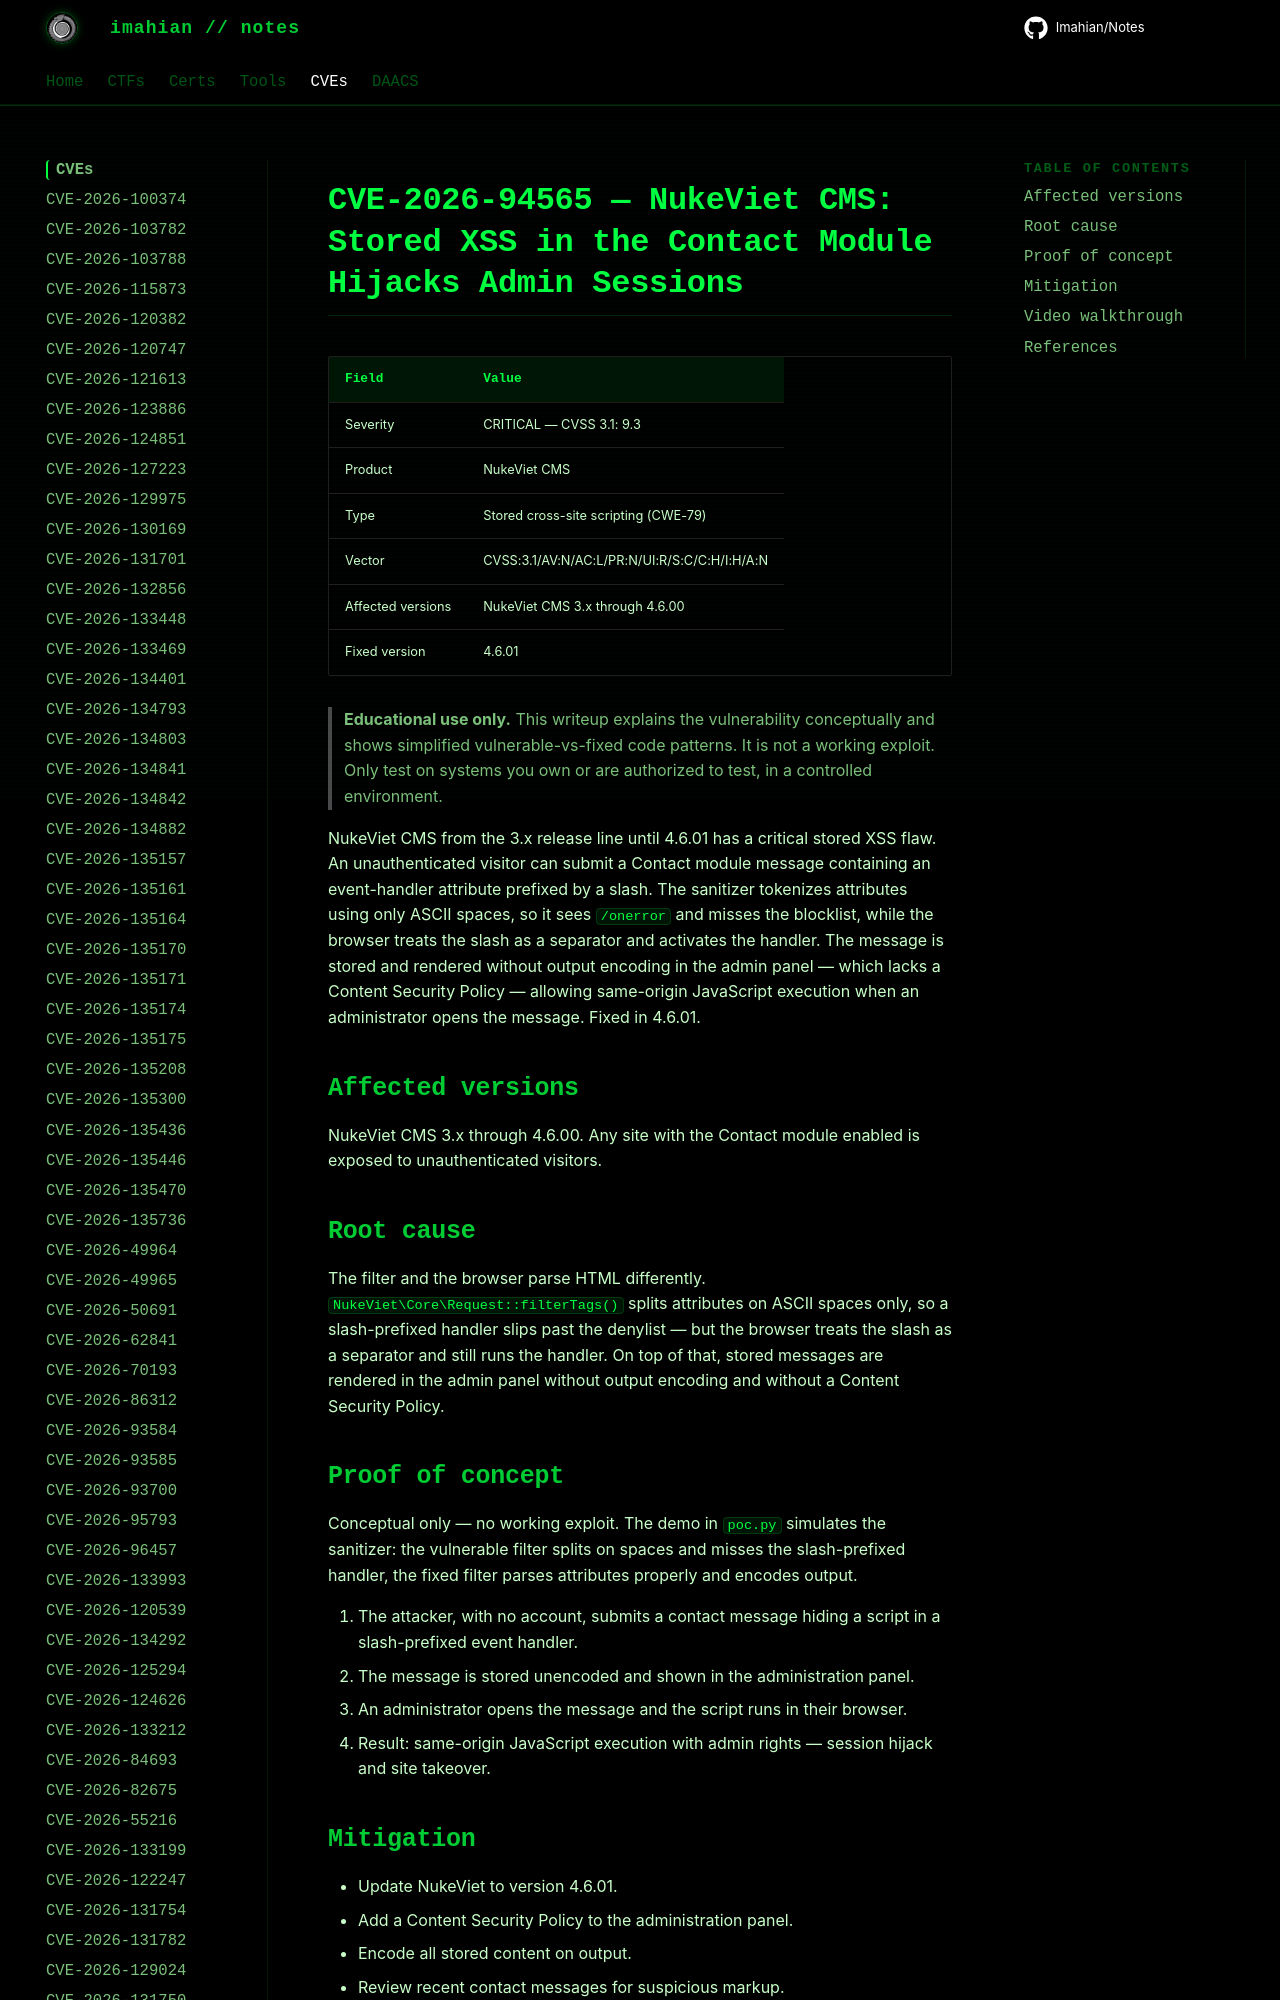

repository: Imahian/Notes · page: CVEs/CVE-2026-94565/index.html · generator: mkdocs

# CVE-2026-94565 — NukeViet CMS: Stored XSS in the Contact Module Hijacks Admin Sessions

| Field | Value |
|---|---|
| Severity | CRITICAL — CVSS 3.1: 9.3 |
| Product | NukeViet CMS |
| Type | Stored cross-site scripting (CWE-79) |
| Vector | CVSS:3.1
